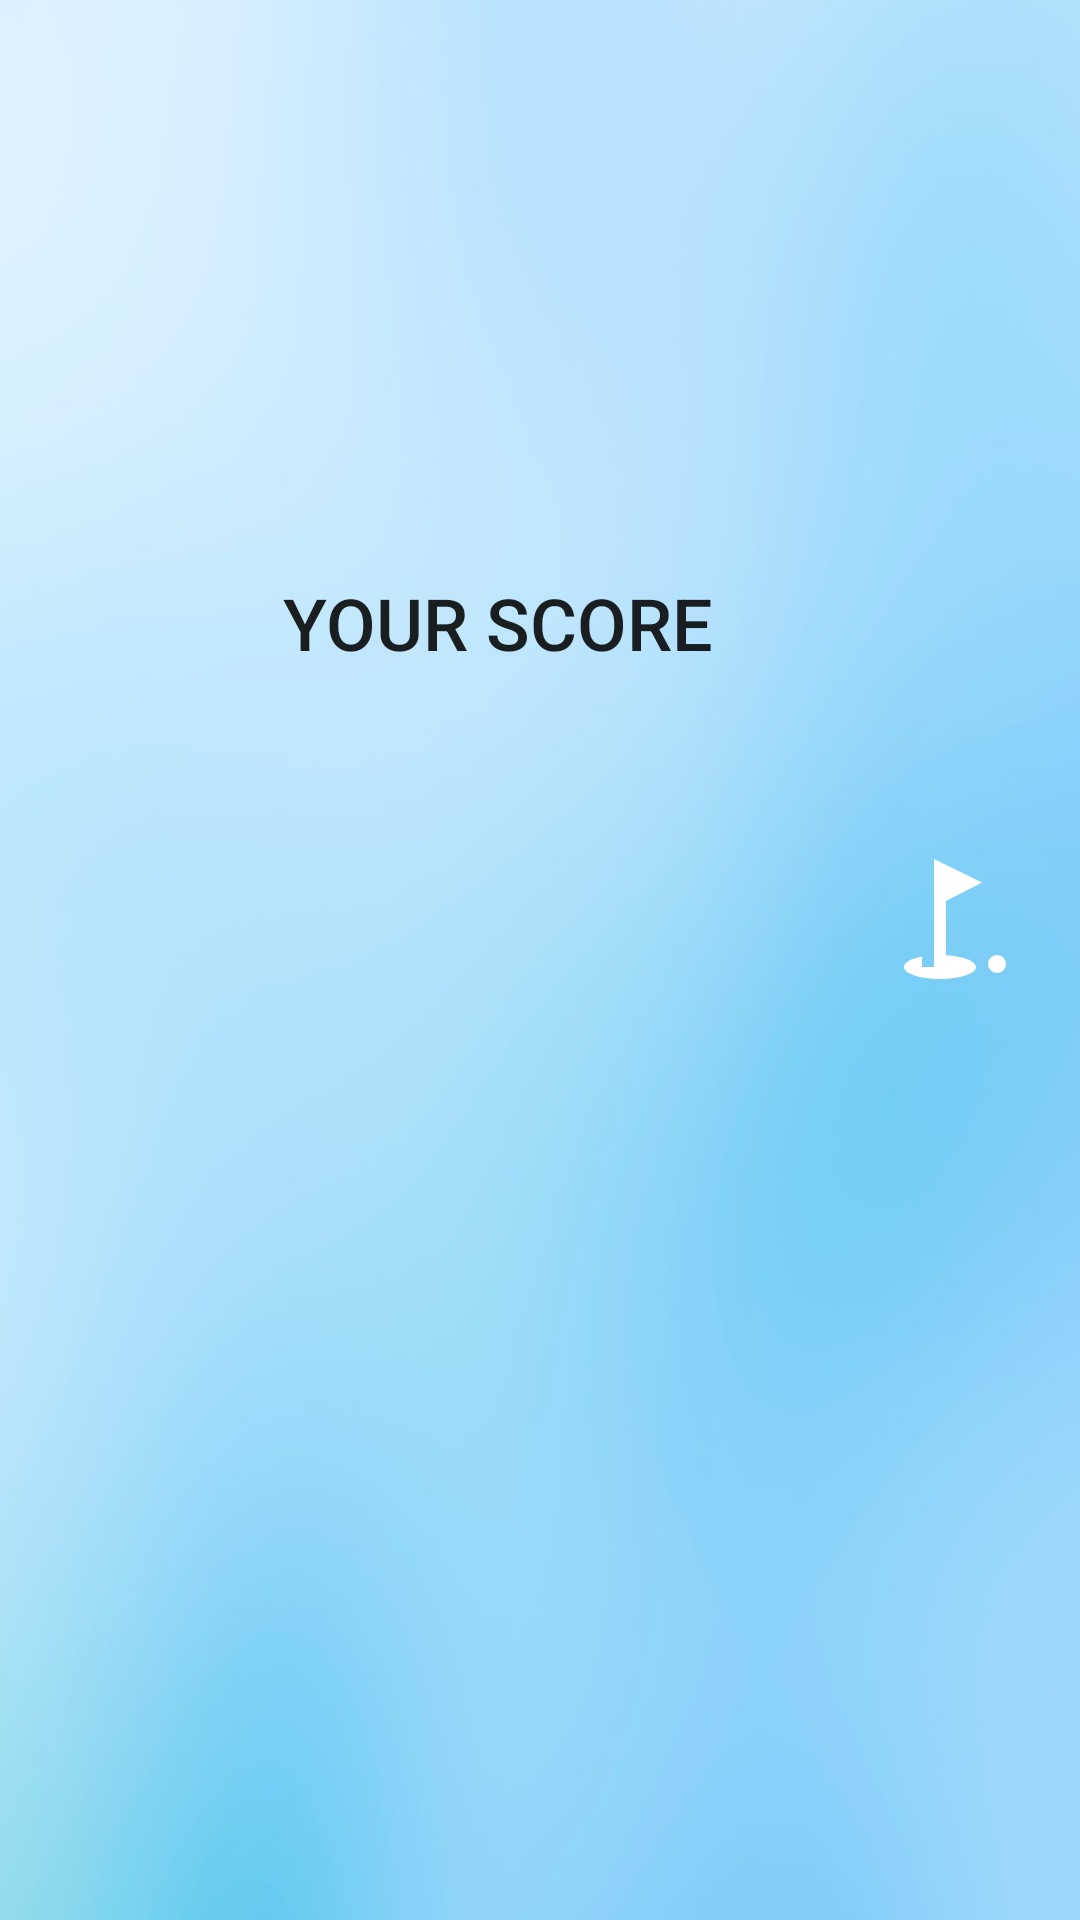

Android layout source for this screen:
<!-- AndroidManifest.xml: application theme Theme.HackTheHike -->
<!-- res/layout/activity_finish.xml -->
<?xml version="1.0" encoding="utf-8"?>
<androidx.constraintlayout.widget.ConstraintLayout xmlns:android="http://schemas.android.com/apk/res/android"
    xmlns:app="http://schemas.android.com/apk/res-auto"
    xmlns:tools="http://schemas.android.com/tools"
    android:layout_width="match_parent"
    android:layout_height="match_parent"
    tools:context=".Finish"
    android:background="@drawable/img_2">


    <Button
        android:id="@+id/scored"
        android:layout_width="303dp"
        android:layout_height="240dp"
        android:background="@drawable/score"
        android:gravity="top|center"
        android:paddingTop="10dp"
        android:text="Your Score"
        android:drawableRight="@drawable/ic_baseline_golf_course_24"

        android:textSize="24sp"
        app:layout_constraintBottom_toBottomOf="parent"
        app:layout_constraintEnd_toEndOf="parent"
        app:layout_constraintHorizontal_bias="0.674"
        app:layout_constraintStart_toStartOf="parent"
        app:layout_constraintTop_toTopOf="parent"
        app:layout_constraintVertical_bias="0.453" />
</androidx.constraintlayout.widget.ConstraintLayout>
<!-- resources referenced by this layout -->
<resources>
  <!-- drawable ic_baseline_golf_course_24 (drawable) -->
  <vector android:height="48dp" android:tint="#FFFFFF"
      android:viewportHeight="24" android:viewportWidth="24"
      android:width="48dp" xmlns:android="http://schemas.android.com/apk/res/android">
      <path android:fillColor="@android:color/white" android:pathData="M19.5,19.5m-1.5,0a1.5,1.5 0,1 1,3 0a1.5,1.5 0,1 1,-3 0"/>
      <path android:fillColor="@android:color/white" android:pathData="M17,5.92L9,2v18H7v-1.73c-1.79,0.35 -3,0.99 -3,1.73 0,1.1 2.69,2 6,2s6,-0.9 6,-2c0,-0.99 -2.16,-1.81 -5,-1.97V8.98l6,-3.06z"/>
  </vector>
  <!-- drawable img_2: png bitmap (drawable, 50714 bytes) -->
  <style name="Theme.HackTheHike" parent="Theme.MaterialComponents.DayNight.NoActionBar">
          
          <item name="colorPrimary">@color/purple_500</item>
          <item name="colorPrimaryVariant">@color/purple_700</item>
          <item name="colorOnPrimary">@color/white</item>
          
          <item name="colorSecondary">@color/teal_200</item>
          <item name="colorSecondaryVariant">@color/teal_700</item>
          <item name="colorOnSecondary">@color/black</item>
          
          <item name="android:statusBarColor" tools:targetApi="l">?attr/colorPrimaryVariant</item>
          
      </style>
  <color name="purple_500">#FF6200EE</color>
  <color name="purple_700">#FF3700B3</color>
  <color name="white">#FFFFFFFF</color>
  <color name="teal_200">#FF03DAC5</color>
  <color name="teal_700">#FF018786</color>
  <color name="black">#FF000000</color>
</resources>
